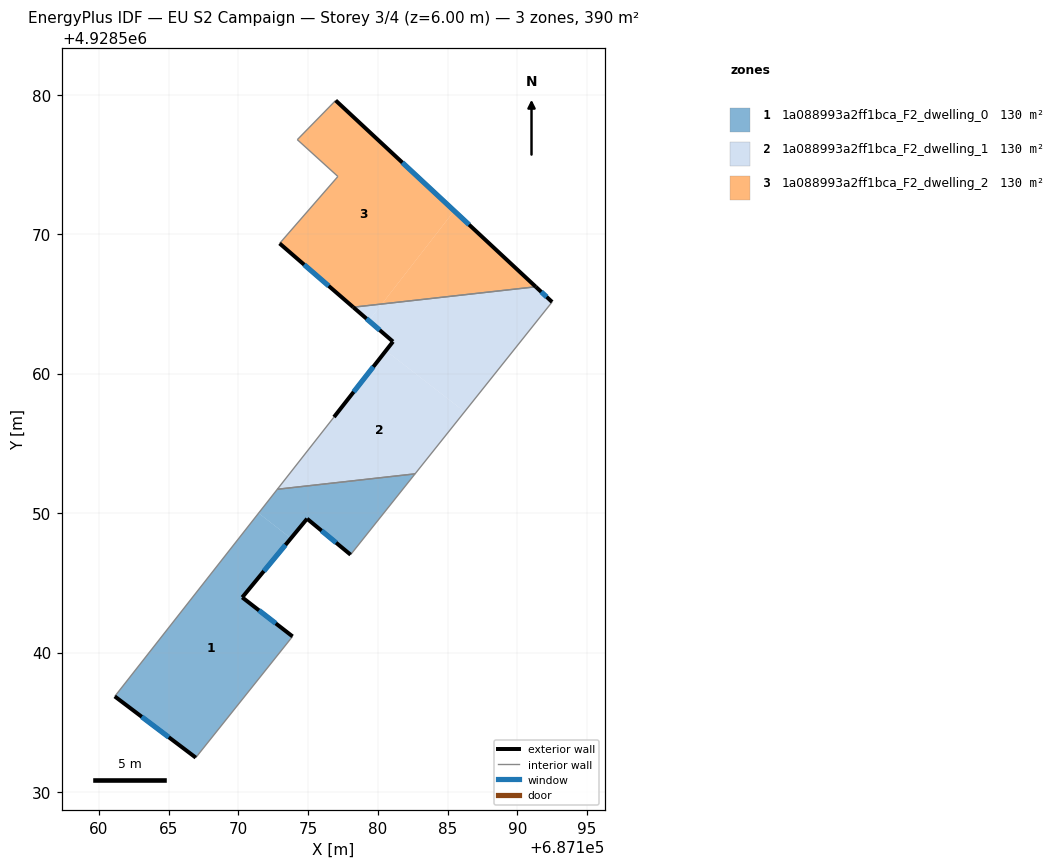
=== STOREY PLAN SPEC (per zone: floor XY polygon, exterior-wall plan segments, windows/doors) ===
zone 1: 1a088993a2ff1bca_F2_dwelling_0  (130.1 m²)
  floor: (687173.76, 4928548.19) (687170.27, 4928543.96) (687173.88, 4928541.16) (687166.94, 4928532.47) (687161.13, 4928536.86) (687171.44, 4928550.00)
  floor: (687182.66, 4928552.81) (687178.04, 4928547.02) (687174.92, 4928549.60) (687173.76, 4928548.19) (687171.44, 4928550.00) (687172.79, 4928551.71)
  exterior wall: (687161.13, 4928536.86) – (687166.94, 4928532.47)  [7.3 m]
    window: (687163.07, 4928535.39) – (687165.00, 4928533.93)  [2.4 m²]
  exterior wall: (687174.92, 4928549.60) – (687178.04, 4928547.02)  [4.0 m]
    window: (687175.96, 4928548.74) – (687177.00, 4928547.88)  [1.4 m²]
  exterior wall: (687170.27, 4928543.96) – (687174.92, 4928549.60)  [7.3 m]
    window: (687171.82, 4928545.84) – (687173.37, 4928547.72)  [2.4 m²]
  exterior wall: (687173.88, 4928541.16) – (687170.27, 4928543.96)  [4.6 m]
    window: (687172.68, 4928542.09) – (687171.47, 4928543.02)  [1.5 m²]
  interior walls: 4
zone 2: 1a088993a2ff1bca_F2_dwelling_1  (130.1 m²)
  floor: (687186.21, 4928557.27) (687182.66, 4928552.81) (687172.79, 4928551.71) (687180.57, 4928561.64)
  floor: (687192.49, 4928565.14) (687186.21, 4928557.27) (687180.57, 4928561.64) (687181.08, 4928562.30) (687179.35, 4928563.79) (687180.29, 4928564.99) (687191.32, 4928566.23)
  floor: (687180.29, 4928564.99) (687179.35, 4928563.79) (687178.23, 4928564.76)
  exterior wall: (687192.49, 4928565.14) – (687191.32, 4928566.23)  [1.6 m]
    window: (687192.10, 4928565.50) – (687191.71, 4928565.86)  [0.5 m²]
  exterior wall: (687181.08, 4928562.30) – (687176.85, 4928556.89)  [6.9 m]
    window: (687179.67, 4928560.49) – (687178.26, 4928558.69)  [2.3 m²]
  exterior wall: (687178.23, 4928564.76) – (687181.08, 4928562.30)  [3.8 m]
    window: (687179.18, 4928563.94) – (687180.13, 4928563.12)  [1.3 m²]
  interior walls: 4
zone 3: 1a088993a2ff1bca_F2_dwelling_2  (130.1 m²)
  floor: (687185.47, 4928571.67) (687180.29, 4928564.99) (687178.23, 4928564.76) (687172.95, 4928569.34) (687177.13, 4928574.14) (687174.22, 4928576.78) (687176.97, 4928579.59)
  floor: (687191.32, 4928566.23) (687180.29, 4928564.99) (687185.47, 4928571.67)
  exterior wall: (687191.32, 4928566.23) – (687176.97, 4928579.59)  [19.6 m]
    window: (687186.54, 4928570.68) – (687181.75, 4928575.13)  [6.5 m²]
  exterior wall: (687172.95, 4928569.34) – (687178.23, 4928564.76)  [7.0 m]
    window: (687174.71, 4928567.81) – (687176.47, 4928566.29)  [2.3 m²]
  interior walls: 4

=== DERIVED (storey summary) ===
Building: EU S2 Campaign
Storey: 3 of 4  (floor level z = 6.00 m)
Storey gross floor area: 390.4 m²
Zones on this storey: 3
  - 1a088993a2ff1bca_F2_dwelling_0: floor 130.1 m²; exterior wall 23.2 m (69.6 m²); 4 window(s) 7.7 m²; WWR 11.1%
  - 1a088993a2ff1bca_F2_dwelling_1: floor 130.1 m²; exterior wall 12.2 m (36.7 m²); 3 window(s) 4.1 m²; WWR 11.1%
  - 1a088993a2ff1bca_F2_dwelling_2: floor 130.1 m²; exterior wall 26.6 m (79.8 m²); 2 window(s) 8.9 m²; WWR 11.1%
Zone adjacency (shared interzone walls):
  - 1a088993a2ff1bca_F2_dwelling_0 ↔ 1a088993a2ff1bca_F2_dwelling_1
  - 1a088993a2ff1bca_F2_dwelling_1 ↔ 1a088993a2ff1bca_F2_dwelling_2